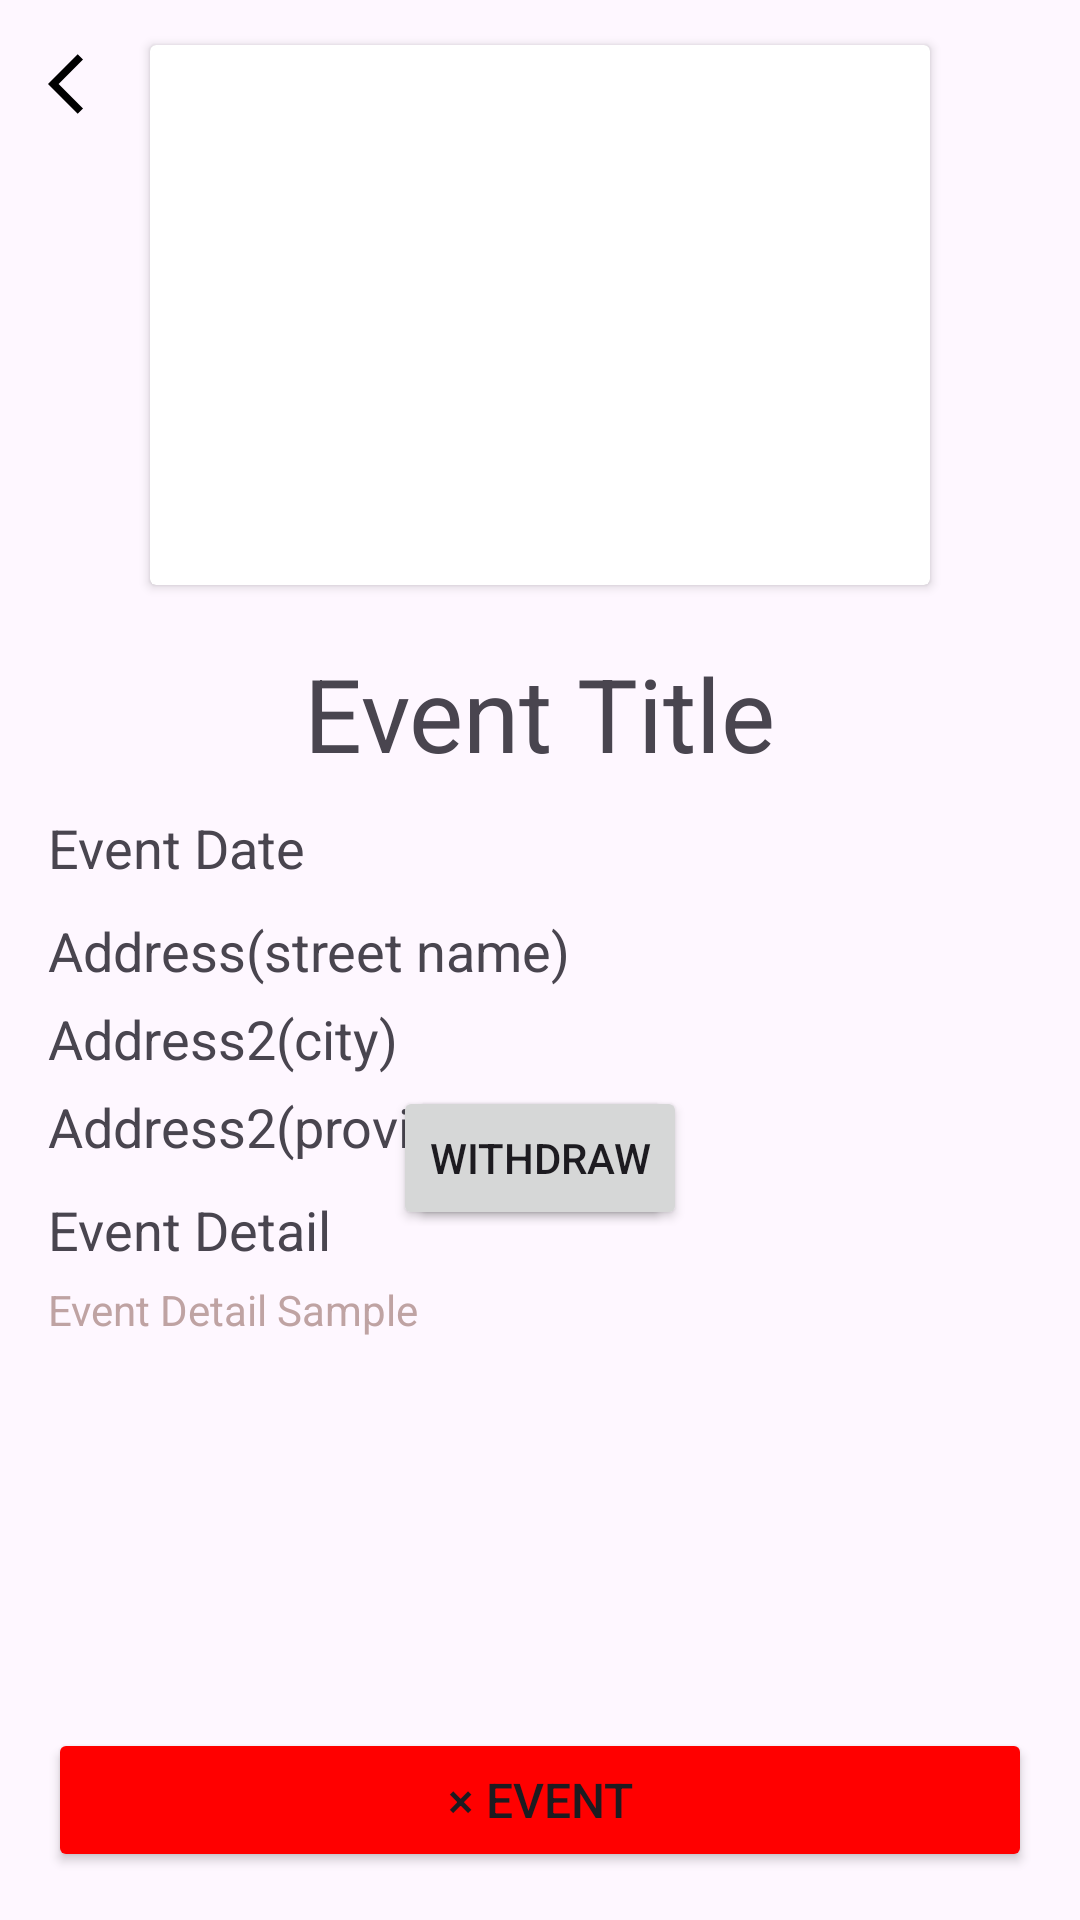

The Android layout XML behind this screen, and the referenced resources:
<!-- AndroidManifest.xml: application theme Theme.AndroidGPTPro -->
<!-- res/layout/event_content.xml -->
<?xml version="1.0" encoding="utf-8"?>
<RelativeLayout xmlns:android="http://schemas.android.com/apk/res/android"
    xmlns:app="http://schemas.android.com/apk/res-auto"
    android:layout_width="match_parent"
    android:layout_height="match_parent">

    <ImageButton
        android:layout_width="wrap_content"
        android:layout_height="wrap_content"
        android:background="@drawable/back_arrow_icon"
        android:id="@+id/back_button"
        android:layout_margin="16dp">

    </ImageButton>

    <androidx.cardview.widget.CardView
        android:id="@+id/card_event_image"
        android:layout_width="260dp"
        android:layout_height="180dp"
        android:layout_alignParentTop="true"
        android:layout_centerHorizontal="true"
        android:layout_marginTop="15dp">

        <androidx.cardview.widget.CardView
            android:layout_width="260dp"
            android:layout_height="180dp">

            <ImageView
                android:id="@+id/iv_event_image"
                android:layout_width="260dp"
                android:layout_height="180dp"
                android:color="@color/white"
                android:scaleType="centerCrop"
                android:adjustViewBounds="true">

            </ImageView>
        </androidx.cardview.widget.CardView>
    </androidx.cardview.widget.CardView>

    <TextView
        android:id="@+id/event_name"
        android:layout_width="wrap_content"
        android:layout_height="wrap_content"
        android:layout_centerHorizontal="true"
        android:layout_marginTop="20dp"
        android:text="Event Title"
        android:textSize="34sp"
        android:layout_below="@+id/card_event_image"/>

    <TextView
        android:id="@+id/event_date"
        android:layout_width="wrap_content"
        android:layout_height="wrap_content"
        android:layout_below="@id/event_name"
        android:layout_marginTop="10dp"
        android:text="Event Date"
        android:textSize="18sp"
        android:layout_marginLeft="16dp"/>

    <TextView
        android:id="@+id/event_location_street_name"
        android:layout_width="wrap_content"
        android:layout_height="wrap_content"
        android:text="Address(street name)"
        android:textSize="18sp"
        android:layout_below="@id/event_date"
        android:layout_marginTop="10dp"
        android:layout_marginLeft="16dp"/>

    <TextView
        android:id="@+id/event_location_city"
        android:layout_width="wrap_content"
        android:layout_height="wrap_content"
        android:text="Address2(city)"
        android:textSize="18sp"
        android:layout_below="@id/event_location_street_name"
        android:layout_marginTop="5dp"
        android:layout_marginLeft="16dp"/>

    <TextView
        android:id="@+id/event_location_province"
        android:layout_width="wrap_content"
        android:layout_height="wrap_content"
        android:text="Address2(province)"
        android:textSize="18sp"
        android:layout_below="@id/event_location_city"
        android:layout_marginTop="5dp"
        android:layout_marginLeft="16dp"/>

    <TextView
        android:id="@+id/event_description_title"
        android:layout_width="wrap_content"
        android:layout_height="wrap_content"
        android:text="Event Detail"
        android:textSize="18sp"
        android:layout_below="@id/event_location_province"
        android:layout_marginTop="10dp"
        android:layout_marginLeft="16dp"/>

    <TextView
        android:id="@+id/event_description"
        android:layout_width="wrap_content"
        android:layout_height="wrap_content"
        android:layout_below="@id/event_description_title"
        android:layout_marginTop="5dp"
        android:text="Event Detail Sample"
        android:textColor="#BFA3A3"
        android:textSize="14sp"
        android:layout_marginLeft="16dp"/>

    <Button
        android:id="@+id/btn_sign_up"
        android:layout_width="wrap_content"
        android:layout_height="wrap_content"
        android:layout_alignParentBottom="true"
        android:layout_centerHorizontal="true"
        android:layout_marginBottom="230dp"
        android:text="Sign Up" />

    <Button
        android:id="@+id/btn_withdraw"
        android:layout_width="wrap_content"
        android:layout_height="wrap_content"
        android:layout_alignParentBottom="true"
        android:layout_centerHorizontal="true"
        android:layout_marginBottom="230dp"
        android:text="Withdraw"
        />

    <Button
        android:id="@+id/btn_delete"
        android:layout_width="match_parent"
        android:layout_height="wrap_content"
        android:layout_alignParentBottom="true"
        android:layout_centerHorizontal="true"
        android:layout_margin="16dp"
        android:backgroundTint="#ff0000"
        android:text="@string/remove_event"
        android:textSize="16sp"
        />


</RelativeLayout>
<!-- resources referenced by this layout -->
<resources>
  <color name="white">#FFFFFFFF</color>
  <!-- drawable back_arrow_icon (drawable) -->
  <vector xmlns:android="http://schemas.android.com/apk/res/android" android:autoMirrored="true" android:height="24dp" android:tint="#000000" android:viewportHeight="24" android:viewportWidth="24" android:width="24dp">
        
      <path android:fillColor="@android:color/darker_gray" android:pathData="M11.67,3.87L9.9,2.1 0,12l9.9,9.9 1.77,-1.77L3.54,12z"/>
      
  </vector>
  <string name="remove_event">× Event</string>
  <style name="Theme.AndroidGPTPro" parent="Base.Theme.AndroidGPTPro" />
  <style name="Base.Theme.AndroidGPTPro" parent="Theme.Material3.DayNight.NoActionBar">
          
          
      </style>
</resources>
